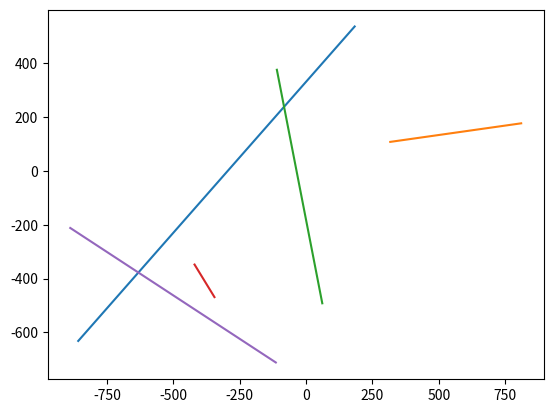

Here is the Python script that generated this plot:
from matplotlib import pyplot as plt
from random import randint


def DDA(X0, Y0, X1, Y1):
    dx = X1 - X0
    dy = Y1 - Y0

    steps = abs(dx) if abs(dx) > abs(dy) else abs(dy)
    Xinc = float(dx) / float(steps)
    Yinc = float(dy) / float(steps)

    #if((dy/dx)<1):
    for i in range(steps+1):
        x.append(X0)
        y.append(Y0)
        X0+= Xinc
        Y0+= Yinc


for i in range(5):   
    x = []
    y = []
    c, d, e, f = randint(-1000,1000), randint(-1000,1000),randint(-1000,1000),randint(-1000,1000)
    DDA(c,d,e,f)
    print("( {0} , {1} ), ( {2} , {3} )".format(c,d,e,f))
    plt.plot(x,y)
    plt.show()
